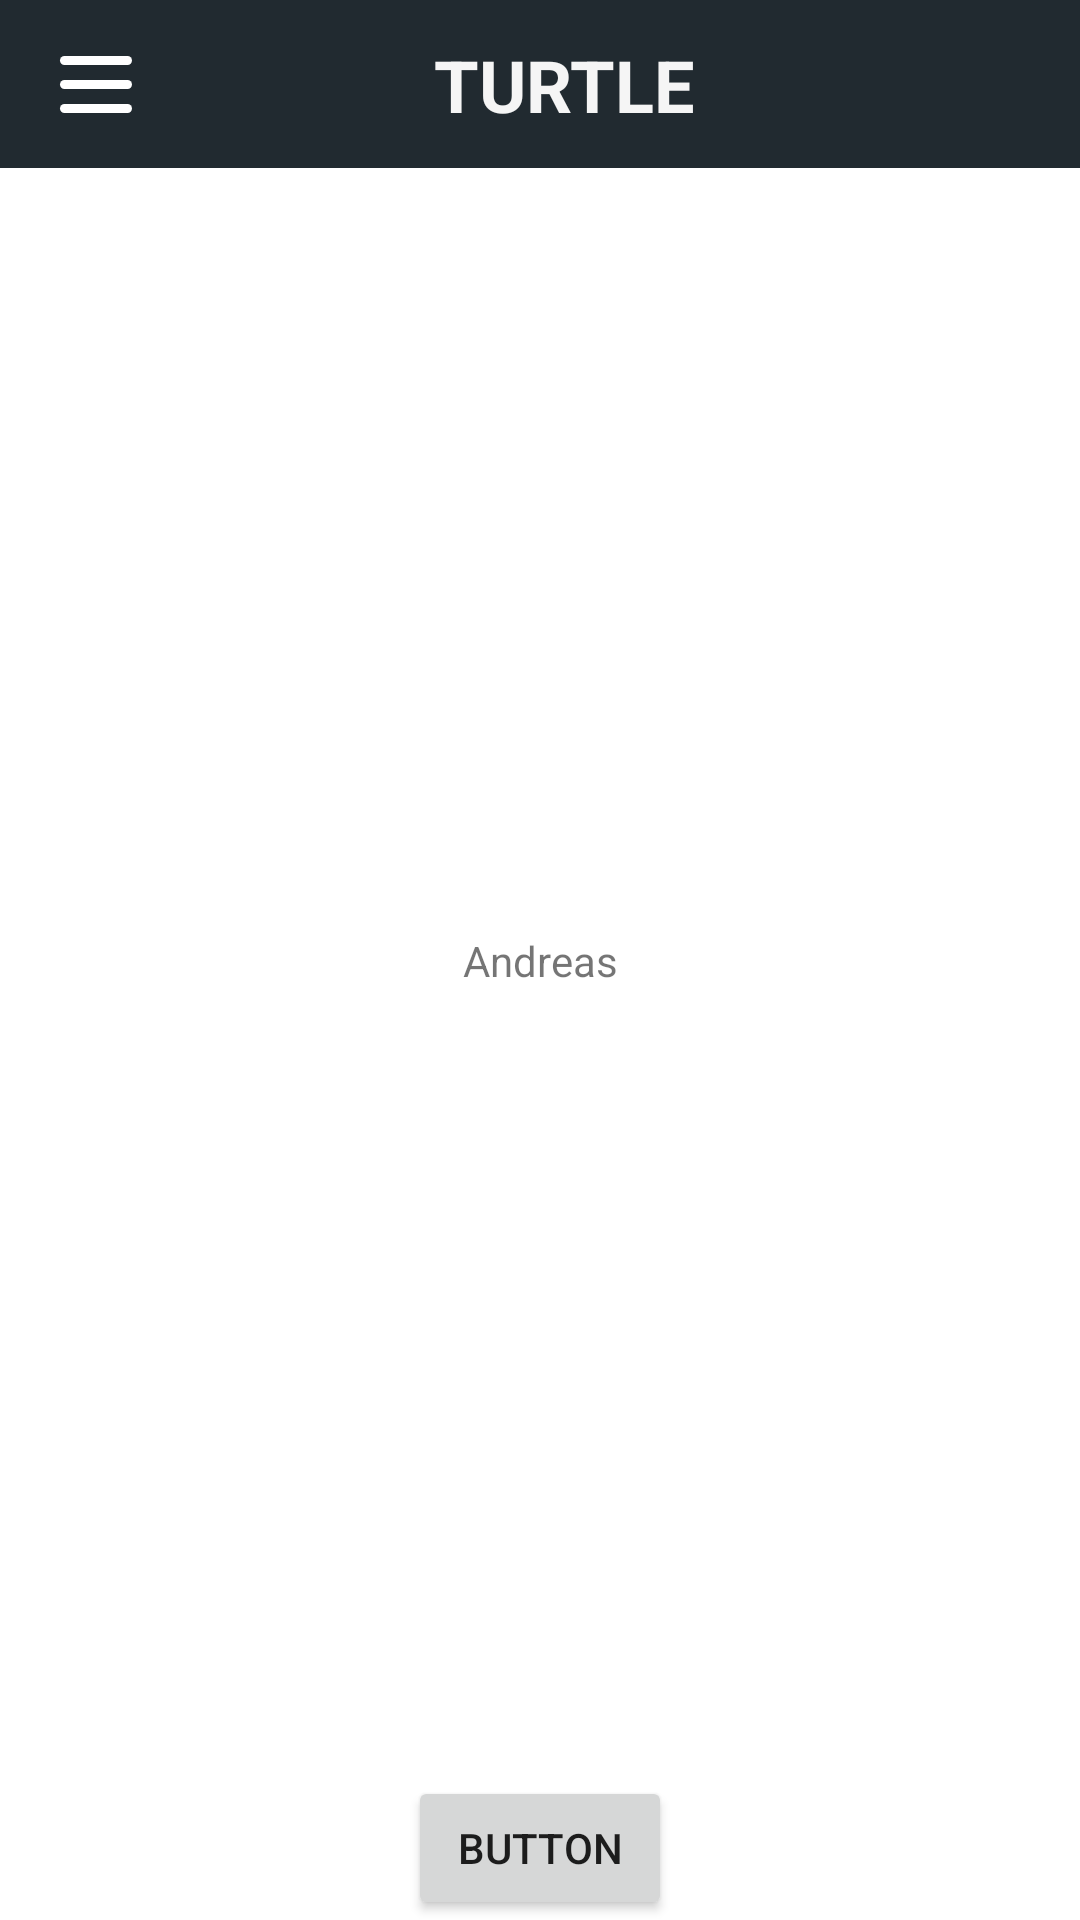

Android layout source for this screen:
<!-- AndroidManifest.xml: application theme Theme.Turtle -->
<!-- res/layout/activity_main.xml -->
<?xml version="1.0" encoding="utf-8"?>
<androidx.constraintlayout.widget.ConstraintLayout xmlns:android="http://schemas.android.com/apk/res/android"
    xmlns:app="http://schemas.android.com/apk/res-auto"
    xmlns:tools="http://schemas.android.com/tools"
    android:layout_width="match_parent"
    android:layout_height="match_parent"
    tools:context=".MainActivity">

    <TextView
        android:layout_width="wrap_content"
        android:layout_height="wrap_content"
        android:text="Andreas"
        app:layout_constraintBottom_toBottomOf="parent"
        app:layout_constraintLeft_toLeftOf="parent"
        app:layout_constraintRight_toRightOf="parent"
        app:layout_constraintTop_toTopOf="parent" />

    <Button
        android:id="@+id/button"
        android:layout_width="wrap_content"
        android:layout_height="wrap_content"
        android:text="Button"
        app:layout_constraintBottom_toBottomOf="parent"
        app:layout_constraintEnd_toEndOf="parent"
        app:layout_constraintStart_toStartOf="parent" />

    <include layout="@layout/top_bar"></include>

    <include layout="@layout/drawer_layout"></include>

</androidx.constraintlayout.widget.ConstraintLayout>
<!-- res/layout/top_bar.xml (included above) -->
<?xml version="1.0" encoding="utf-8"?>
<androidx.appcompat.widget.Toolbar xmlns:android="http://schemas.android.com/apk/res/android"
    xmlns:app="http://schemas.android.com/apk/res-auto"
    android:id="@+id/top_bar"
    android:layout_width="match_parent"
    android:layout_height="?attr/actionBarSize"
    android:background="@color/PrimaryDark">

    <androidx.constraintlayout.widget.ConstraintLayout
        android:layout_width="match_parent"
        android:layout_height="match_parent">

        <ImageView
            android:id="@+id/hamburger_menu_icon"
            android:layout_width="wrap_content"
            android:layout_height="wrap_content"
            android:contentDescription="@string/hamburger_menu_description"
            android:src="@drawable/hamburger_menu_icon"
            app:layout_constraintBottom_toBottomOf="parent"
            app:layout_constraintStart_toStartOf="parent"
            app:layout_constraintTop_toTopOf="parent" />

        <TextView
            android:layout_width="wrap_content"
            android:layout_height="wrap_content"
            android:text="@string/turtle"
            android:textColor="@color/PrimaryLight"
            android:textSize="24sp"
            android:textStyle="bold"
            app:layout_constraintBottom_toBottomOf="parent"
            app:layout_constraintEnd_toEndOf="parent"
            app:layout_constraintStart_toStartOf="parent"
            app:layout_constraintTop_toTopOf="parent" />


    </androidx.constraintlayout.widget.ConstraintLayout>

</androidx.appcompat.widget.Toolbar>
<!-- res/layout/drawer_layout.xml (included above) -->
<androidx.drawerlayout.widget.DrawerLayout xmlns:android="http://schemas.android.com/apk/res/android"
    xmlns:app="http://schemas.android.com/apk/res-auto"
    xmlns:tools="http://schemas.android.com/tools"
    android:id="@+id/drawer_layout"
    android:layout_width="match_parent"
    android:layout_height="match_parent"
    tools:context=".HamburgerMenu">

    <com.google.android.material.navigation.NavigationView
        android:id="@+id/drawer_layout_nav_view"
        android:layout_width="wrap_content"
        android:layout_height="match_parent"
        android:layout_gravity="start"
        android:fitsSystemWindows="true"
        app:headerLayout="@layout/nav_header"
        app:menu="@menu/nav_drawer_menu" />

</androidx.drawerlayout.widget.DrawerLayout>
<!-- resources referenced by this layout -->
<resources>
  <color name="PrimaryDark">#212A30</color>
  <color name="PrimaryLight">#F5F5F5</color>
  <!-- drawable hamburger_menu_icon (drawable) -->
  <?xml version="1.0" encoding="utf-8"?>
  <layer-list xmlns:android="http://schemas.android.com/apk/res/android">
      <item
          android:bottom="22dp"
          android:drawable="@drawable/hamburger_line"
          android:left="4dp"
          android:right="4dp"
          android:top="6dp" />
      <item
          android:bottom="14dp"
          android:drawable="@drawable/hamburger_line"
          android:left="4dp"
          android:right="4dp"
          android:top="14dp" />
      <item
          android:bottom="6dp"
          android:drawable="@drawable/hamburger_line"
          android:left="4dp"
          android:right="4dp"
          android:top="22dp" />
  </layer-list>
  <string name="hamburger_menu_description">Menu button</string>
  <string name="turtle">TURTLE</string>
  <style name="Theme.Turtle" parent="Theme.MaterialComponents.Light.NoActionBar">
          
          <item name="colorPrimary">@color/PrimaryComplement</item>
          <item name="colorPrimaryVariant">@color/PrimaryComplement</item>
          <item name="colorOnPrimary">@color/PrimaryDark</item>
          
          <item name="colorSecondary">@color/teal_700</item>
          <item name="colorSecondaryVariant">@color/teal_700</item>
          <item name="colorOnSecondary">@color/PrimaryDark</item>
          
          <item name="android:statusBarColor" tools:targetApi="l">@color/PrimaryDark</item>
          
      </style>
  <!-- drawable hamburger_line (drawable) -->
  <?xml version="1.0" encoding="utf-8"?>
  <shape xmlns:android="http://schemas.android.com/apk/res/android"
      android:shape="rectangle">
      <size
          android:width="24dp"
          android:height="3dp" />
      <solid android:color="#ffffff" />
      <corners android:radius="10dp" />
  </shape>
  <color name="PrimaryComplement">#FE5F55</color>
  <color name="teal_700">#FF018786</color>
</resources>
